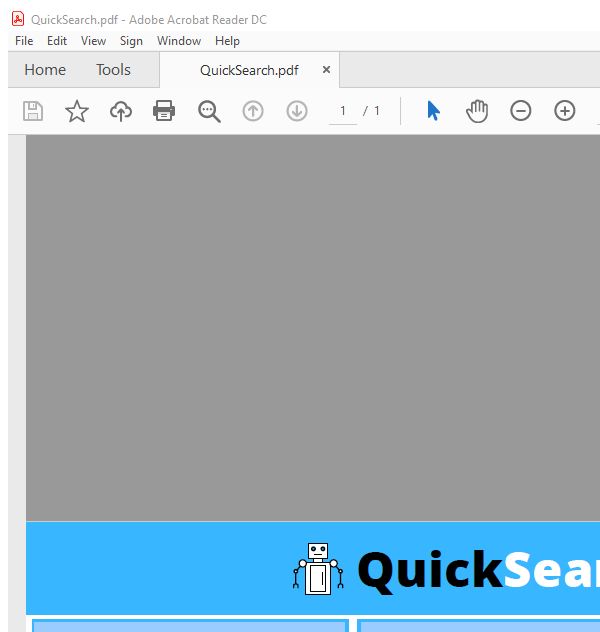
Task: Consume different sets of keywords and use NewsApi and YouTube Webscraping to fetch relevant results.
Workflow: Fill PDF Template

Step 1: Attach PDF Template on the element in window '*QuickSearch*.pdf*' (acrord32.exe)

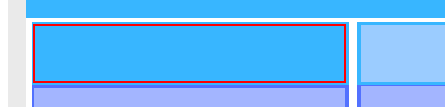
Step 2: type "in_ArticlesDT.Rows[0]["Title"].ToString().Replace("[", "").Replace("]", "")" into the editable text in window 'AVScrolledPageView'

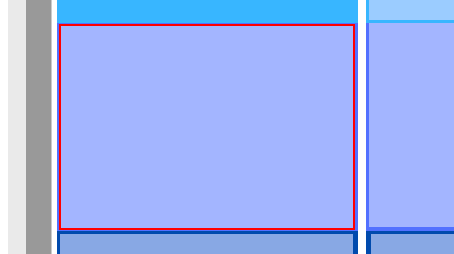
Step 3: type "in_ArticlesDT.Rows[0]["Description"].ToString().Replace("[", "").Replace("]", "")" into the editable text in window 'AVScrolledPageView'

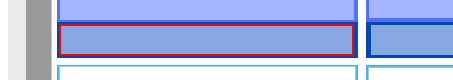
Step 4: type "in_ArticlesDT.Rows[0]["URL"].ToString().Replace("[", "").Replace("]", "")" into the editable text in window 'AVScrolledPageView'

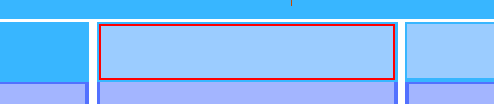
Step 5: type "in_ArticlesDT.Rows[1]["Title"].ToString().Replace("[", "").Replace("]", "")" into the editable text in window 'AVScrolledPageView'

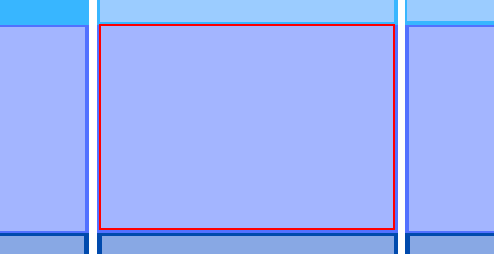
Step 6: type "in_ArticlesDT.Rows[1]["Description"].ToString().Replace("[", "").Replace("]", "")" into the editable text in window 'AVScrolledPageView'

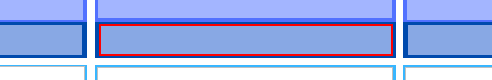
Step 7: type "in_ArticlesDT.Rows[1]["URL"].ToString().Replace("[", "").Replace("]", "")" into the editable text in window 'AVScrolledPageView'

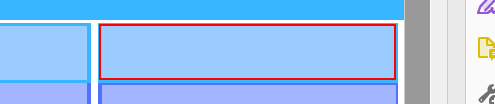
Step 8: type "in_ArticlesDT.Rows[2]["Title"].ToString().Replace("[", "").Replace("]", "")" into the editable text in window 'AVScrolledPageView'

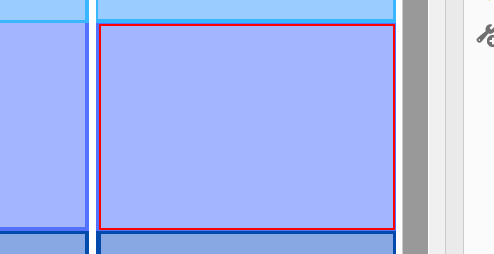
Step 9: type "in_ArticlesDT.Rows[2]["Description"].ToString().Replace("[", "").Replace("]", "")" into the editable text in window 'AVScrolledPageView'

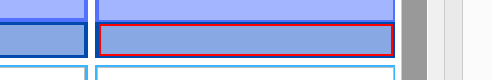
Step 10: type "in_ArticlesDT.Rows[2]["URL"].ToString().Replace("[", "").Replace("]", "")" into the editable text in window 'AVScrolledPageView'

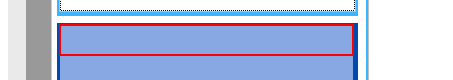
Step 11: type "in_VideosDT.Rows[0]["Title"].ToString().Replace("[", "").Replace("]", "")" into the editable text in window 'AVScrolledPageView'

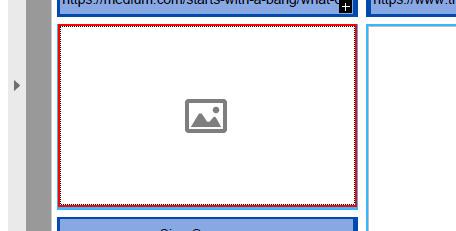
Step 12: click on the push button in window 'AVScrolledPageView'

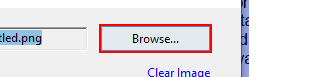
Step 13: click on the button 'Browse...' in window 'Select Image' (acrord32.exe)

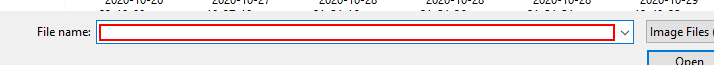
Step 14: type "String.Format(BaseImagePath, in_VideosDT.Rows[0]["VideoURL"].ToString())" in window 'Open' (acrord32.exe)

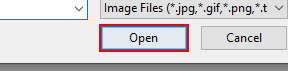
Step 15: click in window 'Open' (acrord32.exe)

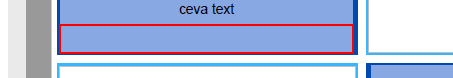
Step 16: type "in_VideosDT.Rows[1]["Title"].ToString().Replace("[", "").Replace("]", "")" into the editable text in window 'AVScrolledPageView'

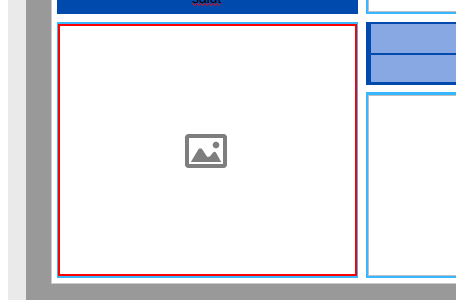
Step 17: click on the push button in window 'AVScrolledPageView'

Step 18: click on the button 'Browse...' in window 'Select Image' (acrord32.exe) (same screen as step 13)

Step 19: type "String.Format(BaseImagePath, in_VideosDT.Rows[1]["VideoURL"].ToString())" in window 'Open' (acrord32.exe) (same screen as step 14)

Step 20: click in window 'Open' (acrord32.exe) (same screen as step 15)

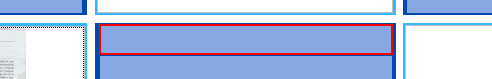
Step 21: type "in_VideosDT.Rows[2]["Title"].ToString().Replace("[", "").Replace("]", "")" into the editable text in window 'AVScrolledPageView'

Step 22: click on the push button in window 'AVScrolledPageView' (same screen as step 17)

Step 23: click on the button 'Browse...' in window 'Select Image' (acrord32.exe) (same screen as step 13)

Step 24: type "String.Format(BaseImagePath, in_VideosDT.Rows[2]["VideoURL"].ToString())" in window 'Open' (acrord32.exe) (same screen as step 14)

Step 25: click in window 'Open' (acrord32.exe) (same screen as step 15)

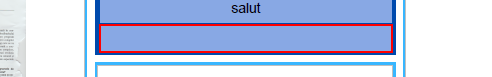
Step 26: type "in_VideosDT.Rows[3]["Title"].ToString().Replace("[", "").Replace("]", "")" into the editable text in window 'AVScrolledPageView'

Step 27: click on the push button in window 'AVScrolledPageView' (same screen as step 17)

Step 28: click on the button 'Browse...' in window 'Select Image' (acrord32.exe) (same screen as step 13)

Step 29: type "String.Format(BaseImagePath, in_VideosDT.Rows[3]["VideoURL"].ToString())" in window 'Open' (acrord32.exe) (same screen as step 14)

Step 30: click in window 'Open' (acrord32.exe) (same screen as step 15)

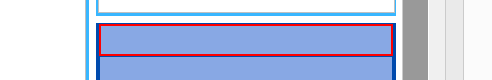
Step 31: type "in_VideosDT.Rows[4]["Title"].ToString().Replace("[", "").Replace("]", "")" into the editable text in window 'AVScrolledPageView'

Step 32: click on the push button in window 'AVScrolledPageView' (same screen as step 17)

Step 33: click on the button 'Browse...' in window 'Select Image' (acrord32.exe) (same screen as step 13)

Step 34: type "String.Format(BaseImagePath, in_VideosDT.Rows[4]["VideoURL"].ToString())" in window 'Open' (acrord32.exe) (same screen as step 14)

Step 35: click in window 'Open' (acrord32.exe) (same screen as step 15)

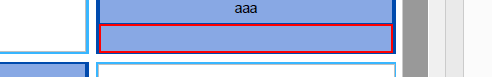
Step 36: type "in_VideosDT.Rows[5]["Title"].ToString().Replace("[", "").Replace("]", "")" into the editable text in window 'AVScrolledPageView'

Step 37: click on the push button in window 'AVScrolledPageView' (same screen as step 17)

Step 38: click on the button 'Browse...' in window 'Select Image' (acrord32.exe) (same screen as step 13)

Step 39: type "String.Format(BaseImagePath, in_VideosDT.Rows[5]["VideoURL"].ToString())" in window 'Open' (acrord32.exe) (same screen as step 14)

Step 40: click in window 'Open' (acrord32.exe) (same screen as step 15)